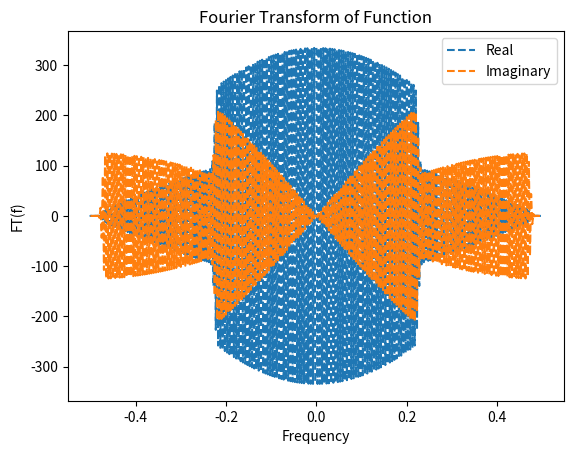
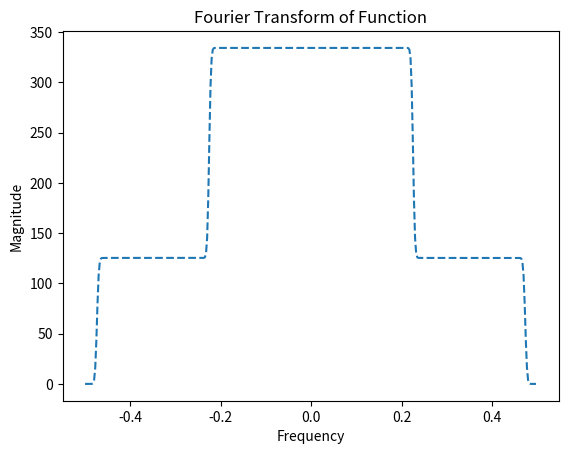
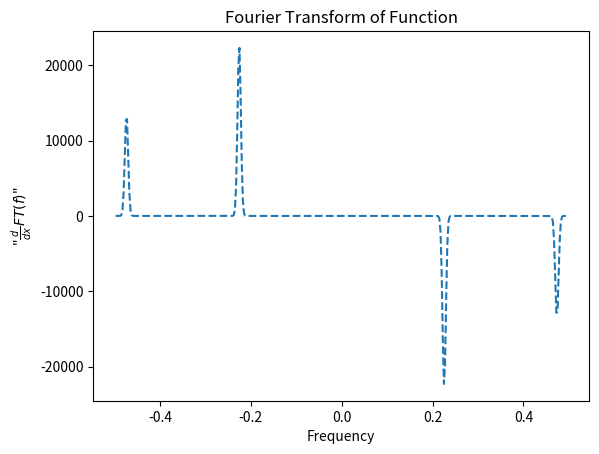
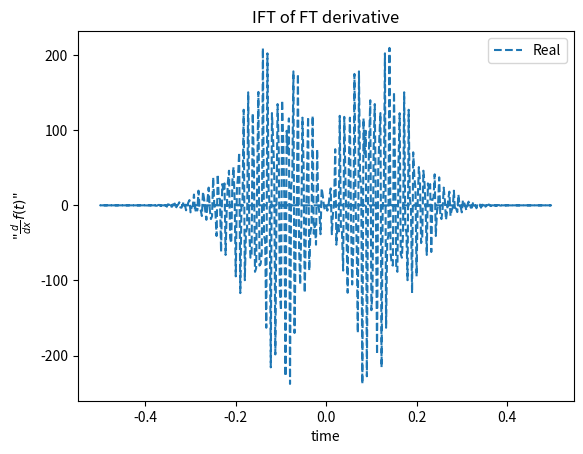

Write Python code to recreate these figures, in order.
from numpy.fft import fft, fftfreq, ifft
from numpy import linspace
from math import pi, sin, exp, cos, sqrt      
import matplotlib.pyplot as plt

def function(x):
    return ((sin(30*pi*x)+(.6*sin(70*pi*x)))*(exp(-1*(x**2)) / x))

def fourierTransform(nPoints):
    t = linspace(-3, 3, nPoints)
    y = [function(i) for i in t]

    freq = fftfreq(t.shape[-1])
    transform = fft(y)
    magnitude = [sqrt(transform.real[i]**2 + transform.imag[i]**2) for i in range(0, len(transform))]

    freqNew = orderFreq(nPoints, magnitude, freq)[1]
    magnitudeNew = orderFreq(nPoints, magnitude, freq)[0]

    plt.plot(freq, transform.real, '--', freq, transform.imag, "--")
    plt.legend(["Real", "Imaginary"], loc = "best")
    plt.xlabel('Frequency')
    plt.ylabel('FT(f)')
    plt.title('Fourier Transform of Function')
    plt.savefig('fourierTransformRealImag.png', dpi = 300)
    plt.close()

    plt.plot(freqNew, magnitudeNew, '--')
    plt.xlabel('Frequency')
    plt.ylabel('Magnitude')
    plt.title('Fourier Transform of Function')
    plt.savefig('fourierTransformMagnitude.png', dpi = 300)
    plt.close()
    
# Upon conversion from time to frequency, the positive frequencies come before the negative frequencies
# This converts between the two
def orderFreq(nPoints, magnitude, freq):
    endMag = magnitude[0:(nPoints // 2)]
    startMag = magnitude[(nPoints // 2):nPoints]
    endFreq = freq[0:(nPoints // 2)]
    startFreq = freq[(nPoints // 2):nPoints]
    outFreq = []
    outMag = []
    outFreq.extend(startFreq)
    outFreq.extend(endFreq)
    outMag = (startMag + endMag)
    return outMag, outFreq;

def spectralMethod(nPoints):
    t = linspace(-3, 3, nPoints)
    y = [function(i) for i in t]

    freq = fftfreq(t.shape[-1])
    transform = fft(y)
    magnitude = [sqrt(transform.real[i]**2 + transform.imag[i]**2) for i in range(0, len(transform))]

    freqNew = orderFreq(nPoints, magnitude, freq)[1]
    magnitudeNew = orderFreq(nPoints, magnitude, freq)[0]

    dx = []
    # Central Euler
    for i in range(1, (nPoints) - 1):
        j = i - 1
        k = i + 1
        # performs the forward euler method. 
        # x[j] - x[i] is a constant but left in to generalize
        dx.append((magnitudeNew[k] - magnitudeNew[j]) / (freqNew[k] - freqNew[j]))

    plt.plot(freqNew[1:(nPoints) - 1], dx, '--')
    plt.xlabel('Frequency')
    plt.ylabel('"$\\frac{d}{dx}FT(f)$"')
    plt.title('Fourier Transform of Function')
    plt.savefig('derivativeFT.png', dpi = 300)
    plt.close()

    # IFFT module requires the points to be the old order
    dxStart = dx[(nPoints // 2): nPoints]
    dxEnd = dx[0:(nPoints // 2)]
    outDx = dxStart + dxEnd
    outDx.insert(0, 0)
    outDx.append(0)

    derivative = ifft(outDx)
    magnitudeDerivative = [sqrt(derivative.real[i]**2 + derivative.imag[i]**2) for i in range(0, len(derivative))]

    #plt.plot(freq, derivative.real, '--', freq, derivative.imag, "--")
    plt.plot(freq, derivative.real, "--")
    plt.legend(["Real", "Imaginary"], loc = "best")
    plt.xlabel('time')
    plt.ylabel('"$\\frac{d}{dx}f(t)$"')
    plt.title('IFT of FT derivative')
    plt.savefig('derivativeIFT.png', dpi = 300)
    plt.close()


if __name__ == "__main__":
    fourierTransform(400)
    #spectralMethod(1, [1, 2, 3])
    spectralMethod(400)
